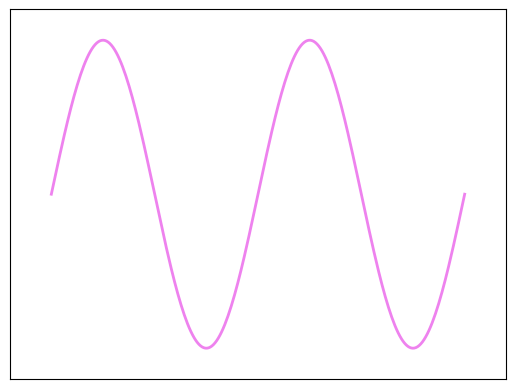

Source code (Python): (Note: this script raises an exception after producing the figure.)
"""
Regular plots
==============

'Regular' plots plot one value 'y' as a function of another, 'x'.

"""

import matplotlib.pyplot as plt
import numpy as np

X = np.linspace(0, 2, 256)
Y = np.sin(2 * np.pi * X)

plt.plot (X, Y, lw=2, color='violet')
plt.xlim(-0.2, 2.2)
plt.xticks(())
plt.ylim(-1.2, 1.2)
plt.yticks(())

plt.text(-0.05, 1.02, "Regular Plot:      plt.plot(...)\n",
        horizontalalignment='left',
        verticalalignment='top',
        size='xx-large',
        bbox=dict(facecolor='white', alpha=1.0, width=400, height=65),
        transform=plt.gca().transAxes)

plt.text(-0.05, 1.01, "\n\n   Plot lines and/or markers ",
        horizontalalignment='left',
        verticalalignment='top',
        size='large',
        transform=plt.gca().transAxes)

plt.show()
